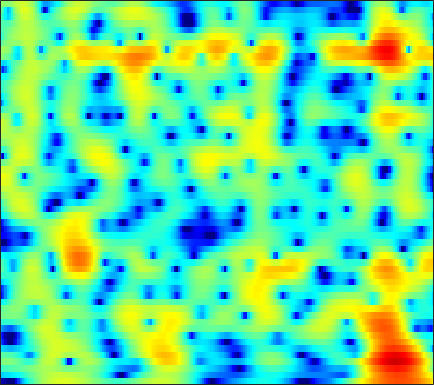

Source data for this figure (header and first rows):
-20.704, -20.849, -21.727, -24.262, -28.717, -41.688, -23.836, -18.878, -14.511, -11.352, -8.8779, -7.3271, -5.5491, -4.0344, -3.0363, -1.8612, -0.83692, -0.15414, 0.65451, 1.3569, 1.9645, 2.3627, 2.8206, 3.1982
-7.758, -7.559, -7.311, -7.07, -6.88, -6.596, -6.248, -5.928, -5.414, -4.803, -4.115, -3.564, -2.807, -2.05, -1.497, -0.7915, -0.1358, 0.3178, 0.8704, 1.359, 1.784, 2.059, 2.371, 2.621
-3.399, -3.143, -2.843, -2.582, -2.409, -2.201, -2.013, -1.878, -1.689, -1.48, -1.242, -1.041, -0.739, -0.401, -0.1275, 0.251, 0.6289, 0.9022, 1.237, 1.519, 1.733, 1.837, 1.895, 1.85
-0.254, -0.06754, 0.07153, 0.08628, 0.01859, -0.1842, -0.5181, -0.8557, -1.415, -2.079, -2.798, -3.296, -3.737, -3.692, -3.27, -2.302, -1.115, -0.2205, 0.8667, 1.766, 2.442, 2.79, 3.031, 2.998
-1.685, -1.697, -1.79, -1.967, -2.157, -2.495, -2.954, -3.395, -4.165, -5.22, -6.694, -8.136, -10.38, -11.73, -10.74, -7.732, -4.777, -2.923, -0.9128, 0.6542, 1.851, 2.537, 3.199, 3.595
-7.262, -7.755, -8.362, -8.807, -8.988, -8.983, -8.713, -8.383, -7.848, -7.255, -6.643, -6.168, -5.471, -4.676, -4.001, -3.008, -1.942, -1.127, -0.07532, 0.8896, 1.734, 2.276, 2.873, 3.324
-13.95, -15.91, -19.19, -23.67, -27.36, -25.03, -19.77, -16.74, -13.55, -10.99, -8.839, -7.412, -5.7, -4.188, -3.164, -1.925, -0.8089, -0.04835, 0.8629, 1.653, 2.317, 2.733, 3.179, 3.506
-15.69, -17.99, -21.68, -25.77, -27.87, -26.41, -22.07, -18.78, -14.81, -11.51, -8.745, -6.963, -4.896, -3.153, -2.018, -0.6987, 0.4277, 1.153, 1.973, 2.632, 3.137, 3.413, 3.652, 3.737
-9.812, -10.85, -12.1, -12.96, -13.24, -12.88, -11.59, -10.24, -8.334, -6.488, -4.782, -3.613, -2.211, -0.9934, -0.1739, 0.8081, 1.671, 2.234, 2.872, 3.373, 3.727, 3.881, 3.92, 3.751
-3.689, -3.705, -3.716, -3.696, -3.631, -3.445, -3.147, -2.857, -2.442, -2.033, -1.64, -1.373, -1.044, -0.7399, -0.4782, -0.05936, 0.4578, 0.9052, 1.549, 2.175, 2.706, 3, 3.212, 3.184
-0.7456, -0.5685, -0.414, -0.3028, -0.2111, -0.08126, -0.03062, -0.06423, -0.2266, -0.5493, -1.092, -1.698, -2.829, -4.37, -5.709, -7.224, -7.015, -5.587, -3.226, -1.158, 0.4284, 1.321, 2.164, 2.655
-1.423, -1.153, -0.7761, -0.3763, -0.08863, 0.2277, 0.4309, 0.4853, 0.4163, 0.1263, -0.4404, -1.092, -2.313, -4.002, -5.56, -7.399, -7.348, -5.898, -3.513, -1.464, 0.07564, 0.9357, 1.756, 2.245
-6.308, -5.639, -4.514, -3.287, -2.446, -1.484, -0.6704, -0.1658, 0.3498, 0.6697, 0.7986, 0.7998, 0.6901, 0.5144, 0.4074, 0.3678, 0.4499, 0.6159, 0.9468, 1.303, 1.602, 1.743, 1.78, 1.634
-17.94, -14.54, -10.56, -7.498, -5.676, -3.695, -2.092, -1.101, -0.03669, 0.7809, 1.408, 1.776, 2.142, 2.398, 2.536, 2.648, 2.704, 2.718, 2.691, 2.578, 2.358, 2.106, 1.612, 0.9061
-15.83, -13.77, -10.57, -7.812, -6.181, -4.262, -2.608, -1.567, -0.4189, 0.5303, 1.308, 1.783, 2.283, 2.648, 2.83, 2.948, 2.977, 2.929, 2.753, 2.469, 2.084, 1.725, 1.14, 0.4182
-7.88, -7.196, -6.212, -5.256, -4.451, -3.338, -2.281, -1.544, -0.6043, 0.2747, 1.038, 1.516, 2.034, 2.393, 2.562, 2.66, 2.588, 2.42, 2.07, 1.61, 1.056, 0.6105, 0.03709, -0.4776
-3.351, -3.436, -3.582, -3.751, -3.671, -3.324, -2.774, -2.164, -1.139, -0.05525, 0.942, 1.589, 2.289, 2.749, 2.932, 2.979, 2.712, 2.343, 1.644, 0.6762, -0.5414, -1.585, -2.99, -4.031
-1.233, -2.154, -3.641, -5.499, -7.294, -9.787, -9.655, -7.428, -4.17, -1.584, 0.3552, 1.487, 2.604, 3.3, 3.558, 3.551, 3.166, 2.658, 1.603, 0.04886, -2.007, -4.036, -7.806, -14.2
-1.84, -2.807, -4.228, -6.117, -7.884, -9.525, -9.469, -7.771, -4.921, -2.56, -0.6683, 0.4628, 1.558, 2.271, 2.555, 2.565, 2.244, 1.677, 0.4873, -1.165, -3.325, -5.206, -7.715, -8.869
-4.991, -5.533, -6.209, -6.55, -6.441, -6.201, -5.793, -5.139, -4.128, -3.095, -2.019, -1.268, -0.4301, 0.23, 0.589, 0.8661, 0.8069, 0.491, -0.2295, -1.444, -3.281, -5.172, -8.527, -10.39
-14.25, -15.02, -14.84, -13.4, -12.18, -11.04, -9.855, -9.079, -8.301, -7.538, -6.731, -6.124, -5.204, -4.224, -3.498, -2.606, -1.934, -1.506, -1.124, -0.9778, -0.9437, -0.8995, -0.7088, -0.2248
-23.33, -26.38, -23.68, -18.89, -16.9, -15.29, -13.97, -13.62, -13.7, -14.09, -14.72, -14.73, -13.29, -10.77, -8.82, -6.562, -4.707, -3.498, -2.221, -1.17, -0.2737, 0.3273, 1.117, 1.889
-17, -17.11, -16.86, -15.89, -15.38, -14.45, -13.94, -14.04, -14.58, -16.27, -19.3, -21.79, -18.87, -13.6, -10.57, -7.505, -5.163, -3.748, -2.235, -0.9635, 0.1124, 0.8171, 1.669, 2.48
-19.82, -18.46, -15.85, -14, -12.77, -11.26, -10.4, -9.814, -9.344, -9.083, -8.745, -8.367, -7.508, -6.304, -5.311, -3.99, -2.724, -1.929, -0.9725, -0.1408, 0.574, 1.087, 1.729, 2.356
-17.57, -15.17, -12.06, -9.537, -7.963, -6.252, -5.029, -4.192, -3.379, -2.675, -2.116, -1.741, -1.251, -0.8327, -0.5348, -0.2157, 0.03017, 0.1146, 0.2275, 0.279, 0.3287, 0.4179, 0.6526, 0.9931
-6.674, -5.884, -4.56, -3.255, -2.144, -0.969, 0.1321, 0.8002, 1.509, 2.071, 2.425, 2.593, 2.659, 2.542, 2.334, 1.886, 1.167, 0.523, -0.5495, -1.805, -3.01, -3.789, -4.293, -4.095
-4.706, -3.297, -1.615, -0.1416, 0.7926, 1.811, 2.7, 3.185, 3.709, 4.001, 4.114, 4.059, 3.774, 3.267, 2.69, 1.643, 0.2337, -1.156, -3.602, -6.924, -11.81, -17.46, -23.51, -16.93
-3.529, -1.876, -0.2013, 1.175, 1.932, 2.803, 3.399, 3.729, 4.008, 4.093, 4.006, 3.81, 3.388, 2.739, 2.088, 0.959, -0.4972, -1.877, -4.051, -6.803, -9.854, -12.24, -14.84, -17.05
0.003344, 0.7229, 1.594, 2.284, 2.662, 3.09, 3.279, 3.364, 3.324, 3.188, 2.939, 2.692, 2.286, 1.747, 1.267, 0.4794, -0.5189, -1.344, -2.664, -4.143, -5.738, -6.987, -8.626, -10.24
2.622, 2.858, 3.118, 3.204, 3.206, 3.022, 2.706, 2.378, 1.843, 1.305, 0.8154, 0.5433, 0.2835, 0.122, 0.01326, -0.1907, -0.4916, -0.818, -1.402, -2.074, -2.883, -3.49, -4.367, -5.143
4.396, 4.424, 4.286, 3.993, 3.63, 2.873, 1.859, 0.8346, -0.7755, -2.652, -4.182, -4.63, -4.061, -2.868, -2.035, -1.182, -0.6517, -0.5087, -0.4702, -0.6774, -1.015, -1.338, -1.84, -2.365
5.002, 4.921, 4.673, 4.266, 3.766, 2.909, 1.555, 0.22, -2.377, -6.347, -13.45, -16.6, -9.082, -4.908, -3.024, -1.475, -0.6404, -0.2996, -0.1668, -0.2995, -0.582, -0.8849, -1.286, -1.768
3.595, 3.521, 3.475, 3.388, 3.252, 2.971, 2.424, 1.879, 0.9212, -0.09101, -0.9009, -1.198, -1.077, -0.6803, -0.3646, -0.1214, -0.1735, -0.3539, -0.893, -1.589, -2.375, -2.933, -3.5, -3.904
-0.7737, -0.8018, -0.1328, 0.8619, 1.675, 2.463, 3.071, 3.278, 3.424, 3.355, 3.21, 3.041, 2.759, 2.381, 1.993, 1.297, 0.3274, -0.6623, -2.361, -4.552, -7.173, -9.119, -10.62, -9.819
-15.64, -20.21, -8.006, -2.995, -0.631, 1.458, 2.872, 3.588, 4.213, 4.527, 4.57, 4.468, 4.12, 3.564, 2.972, 1.93, 0.531, -0.8143, -3.025, -5.962, -9.982, -13.76, -17.09, -14.11
-4.045, -3.856, -2.685, -1.05, 0.1461, 1.554, 2.605, 3.239, 3.785, 4.104, 4.165, 4.063, 3.74, 3.175, 2.6, 1.609, 0.35, -0.7231, -2.461, -4.319, -6.28, -7.586, -9.047, -9.882
-0.1046, 0.1821, 0.6118, 1.176, 1.579, 2.162, 2.639, 2.942, 3.235, 3.391, 3.415, 3.314, 3.038, 2.561, 2.083, 1.258, 0.2447, -0.6832, -2.041, -3.625, -5.354, -6.784, -8.927, -11.38
1.63, 1.746, 1.88, 1.982, 2.061, 2.133, 2.246, 2.301, 2.43, 2.528, 2.595, 2.597, 2.473, 2.208, 1.877, 1.264, 0.4288, -0.3382, -1.514, -2.902, -4.498, -5.844, -7.852, -10.21
2.717, 2.589, 2.335, 1.919, 1.58, 1.045, 0.6179, 0.4547, 0.5101, 0.8867, 1.379, 1.75, 2.104, 2.233, 2.146, 1.79, 1.141, 0.5126, -0.5985, -1.872, -3.237, -4.292, -5.53, -6.54
3.43, 3.102, 2.452, 1.432, 0.3513, -1.588, -4.263, -5.98, -5.842, -3.051, -0.4903, 0.9564, 2.282, 2.993, 3.198, 3.057, 2.496, 1.806, 0.5076, -1.188, -3.162, -4.82, -6.637, -7.356
1.774, 1.64, 1.227, 0.5391, -0.3619, -2.141, -4.661, -6.734, -6.318, -3.03, -0.1628, 1.419, 2.844, 3.61, 3.843, 3.707, 3.096, 2.29, 0.8238, -1.266, -4.299, -7.498, -14.66, -18.55
-4.188, -3.381, -2.315, -1.515, -1.066, -0.7935, -0.5522, -0.2938, 0.205, 0.9791, 1.838, 2.395, 2.966, 3.253, 3.238, 2.928, 2.264, 1.577, 0.3469, -1.092, -2.685, -3.833, -4.999, -5.367
-12.71, -8.643, -5.191, -2.955, -1.678, -0.3819, 0.5675, 1.209, 1.888, 2.451, 2.906, 3.138, 3.288, 3.225, 3.01, 2.502, 1.736, 1.001, -0.159, -1.499, -2.827, -3.695, -4.561, -4.839
-7.113, -5.678, -3.788, -2.058, -0.971, 0.3208, 1.341, 1.966, 2.677, 3.188, 3.516, 3.659, 3.656, 3.422, 3.103, 2.437, 1.49, 0.5467, -0.988, -2.958, -5.435, -7.614, -10.52, -11.26
-3.912, -3.241, -2.208, -1.158, -0.4185, 0.5516, 1.44, 1.981, 2.624, 3.114, 3.425, 3.54, 3.525, 3.298, 2.978, 2.33, 1.399, 0.5134, -1.053, -3.062, -5.675, -8.241, -12.16, -13.36
-3.65, -3.228, -2.564, -1.777, -1.115, -0.2706, 0.584, 1.182, 1.841, 2.388, 2.789, 2.959, 3.049, 2.963, 2.758, 2.321, 1.684, 1.074, 0.1098, -1.017, -2.225, -3.087, -3.986, -4.425
-5.559, -5.529, -5.024, -4.008, -3.051, -1.835, -0.7199, 0.08127, 0.9539, 1.658, 2.211, 2.523, 2.78, 2.866, 2.827, 2.632, 2.289, 1.925, 1.391, 0.779, 0.1138, -0.3715, -0.9856, -1.552
-12.58, -15.4, -11.92, -7.813, -5.581, -3.317, -1.74, -0.7972, 0.3045, 1.179, 1.887, 2.344, 2.777, 3.021, 3.105, 3.059, 2.874, 2.685, 2.319, 1.917, 1.493, 1.139, 0.5843, -0.08884
-6.707, -7.731, -7.16, -5.45, -4.292, -3.031, -2.248, -1.752, -0.8817, 0.0853, 1.081, 1.783, 2.499, 2.915, 3.028, 2.922, 2.626, 2.375, 1.97, 1.695, 1.569, 1.518, 1.348, 1.006
0.5957, 0.01865, -0.5671, -1.087, -1.745, -2.983, -4.84, -6.696, -7.179, -4.236, -1.226, 0.3812, 1.814, 2.45, 2.398, 1.754, 0.4289, -0.864, -2.316, -2.549, -1.431, -0.3928, 0.7295, 1.427
1.548, 1.412, 1.203, 0.6578, 0.01151, -1.561, -3.968, -5.987, -6.778, -3.849, -0.8648, 0.6966, 1.966, 2.349, 2.082, 0.912, -1.469, -4.434, -11.21, -11.62, -5.458, -2.693, -0.6034, 0.4467
-2.249, -1.033, -0.008502, 0.5125, 0.7046, 0.7603, 0.642, 0.5475, 0.753, 1.266, 1.915, 2.329, 2.679, 2.671, 2.436, 1.75, 0.7899, -0.01461, -0.9487, -1.418, -1.4, -1.296, -1.329, -1.775
-4.164, -2.705, -1.291, -0.2697, 0.2582, 0.8522, 1.335, 1.635, 1.993, 2.319, 2.595, 2.754, 2.825, 2.74, 2.553, 2.174, 1.677, 1.228, 0.6486, 0.06376, -0.5371, -1.111, -2.021, -3.3
-2.68, -2.236, -1.569, -0.924, -0.4642, 0.1291, 0.7368, 1.198, 1.699, 2.102, 2.381, 2.511, 2.552, 2.449, 2.264, 1.916, 1.442, 1.047, 0.4579, -0.1532, -0.7912, -1.268, -1.951, -2.694
-2.098, -2.295, -2.443, -2.295, -1.903, -1.144, -0.2289, 0.4729, 1.318, 1.979, 2.42, 2.586, 2.625, 2.436, 2.172, 1.652, 0.9962, 0.4626, -0.2845, -0.9877, -1.561, -1.847, -2.093, -2.184
-2.336, -3.803, -6.223, -7.824, -6.946, -4.124, -1.499, 0.02582, 1.605, 2.667, 3.298, 3.512, 3.483, 3.112, 2.626, 1.697, 0.4883, -0.6077, -2.144, -3.548, -4.402, -4.532, -4.053, -3.186
-1.031, -2.807, -6.098, -8.975, -7.581, -3.653, -0.5831, 1.073, 2.658, 3.664, 4.182, 4.301, 4.086, 3.477, 2.731, 1.339, -0.608, -2.541, -6.106, -11.64, -20.11, -15.83, -9.755, -6.377
1.236, 0.828, 0.385, 0.2545, 0.4582, 1.096, 1.919, 2.529, 3.171, 3.574, 3.689, 3.573, 3.148, 2.389, 1.588, 0.1887, -1.615, -3.23, -5.731, -8.365, -10.19, -10.48, -9.755, -8.694
